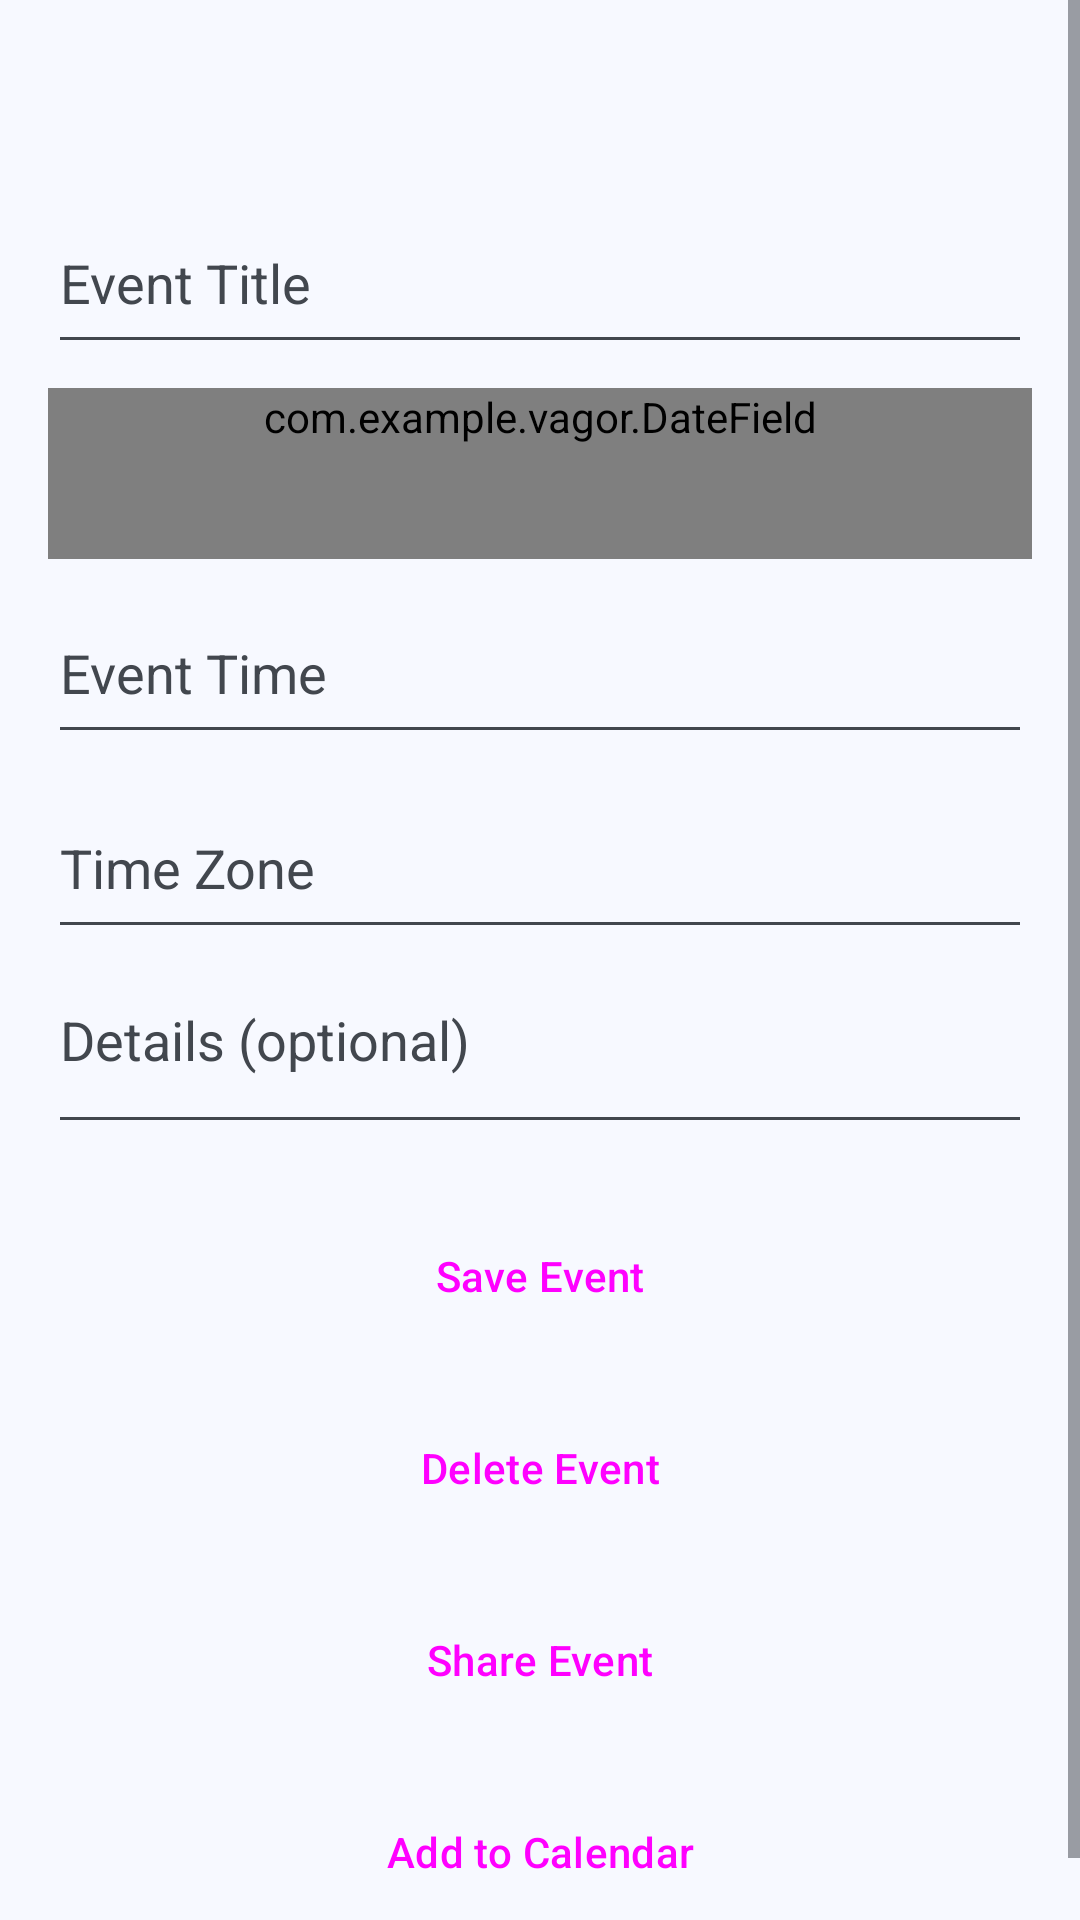

Write the Android layout XML for this screen, with the resource values it uses.
<!-- AndroidManifest.xml: application theme Theme.Vagor -->
<!-- res/layout/activity_event_detail.xml -->
<?xml version="1.0" encoding="utf-8"?>
<ScrollView
    xmlns:android="http://schemas.android.com/apk/res/android"
    xmlns:tools="http://schemas.android.com/tools"
    android:layout_width="match_parent"
    android:layout_height="match_parent"
    android:fillViewport="true">

    <LinearLayout
        android:layout_width="match_parent"
        android:layout_height="wrap_content"
        android:gravity="center"
        android:orientation="vertical"
        android:padding="16dp">

        
        <TextView
            android:id="@+id/eventFormHeading"
            android:layout_width="wrap_content"
            android:layout_height="wrap_content"
            android:accessibilityHeading="true"
            android:textSize="24sp"
            android:layout_marginBottom="16dp"
            tools:targetApi="28"
            tools:text="@string/add_event" />

        <EditText
            android:id="@+id/editEventTitle"
            android:layout_width="match_parent"
            android:layout_height="wrap_content"
            android:minHeight="57dp"
            android:importantForAutofill="no"
            android:hint="@string/event_title"
            android:inputType="text" />

        <com.example.vagor.DateField
            android:id="@+id/editEventDate"
            android:layout_width="match_parent"
            android:layout_height="wrap_content"
            android:minHeight="57dp"
            android:layout_marginTop="8dp"
            android:importantForAutofill="no"
            android:drawableEnd="@drawable/ic_calendar"
            android:hint="@string/event_date"
            android:inputType="date" />

        
        <EditText
            android:id="@+id/editEventTime"
            android:layout_width="match_parent"
            android:layout_height="wrap_content"
            android:minHeight="57dp"
            android:layout_marginTop="8dp"
            android:importantForAutofill="no"
            android:drawableEnd="@drawable/ic_schedule"
            android:hint="@string/event_time"
            android:inputType="time" />

        
        <EditText
            android:id="@+id/editEventTimeZone"
            android:layout_width="match_parent"
            android:layout_height="wrap_content"
            android:minHeight="57dp"
            android:layout_marginTop="8dp"
            android:importantForAutofill="no"
            android:drawableEnd="@drawable/ic_public"
            android:hint="@string/event_time_zone"
            android:inputType="text" />

        
        <EditText
            android:id="@+id/editEventDetails"
            android:layout_width="match_parent"
            android:layout_height="wrap_content"
            android:minHeight="57dp"
            android:layout_marginTop="8dp"
            android:importantForAutofill="no"
            android:gravity="top|start"
            android:hint="@string/event_details_hint"
            android:inputType="textMultiLine|textCapSentences" />

        <Button
            android:id="@+id/buttonSaveEvent"
            style="@style/Widget.Vagor.Button"
            android:layout_width="match_parent"
            android:layout_height="wrap_content"
            android:layout_marginTop="16dp"
            android:text="@string/save_event" />

        <Button
            android:id="@+id/buttonDeleteEvent"
            style="@style/Widget.Vagor.Button"
            android:layout_width="match_parent"
            android:layout_height="wrap_content"
            android:layout_marginTop="@dimen/button_spacing"
            android:text="@string/delete_event" />

        <Button
            android:id="@+id/buttonShareEvent"
            style="@style/Widget.Vagor.Button"
            android:layout_width="match_parent"
            android:layout_height="wrap_content"
            android:layout_marginTop="@dimen/button_spacing"
            android:text="@string/share_event" />

        <Button
            android:id="@+id/buttonEventToCalendar"
            style="@style/Widget.Vagor.Button"
            android:layout_width="match_parent"
            android:layout_height="wrap_content"
            android:layout_marginTop="@dimen/button_spacing"
            android:text="@string/add_to_calendar" />

    </LinearLayout>

</ScrollView>
<!-- resources referenced by this layout -->
<resources>
  <dimen name="button_spacing">8dp</dimen>
  <!-- drawable ic_calendar (drawable) -->
  <vector xmlns:android="http://schemas.android.com/apk/res/android"
      android:width="24dp"
      android:height="24dp"
      android:tint="?attr/colorControlNormal"
      android:viewportWidth="24"
      android:viewportHeight="24">
      <path
          android:fillColor="@android:color/white"
          android:pathData="M20,3h-1V1h-2v2H7V1H5v2H4c-1.1,0 -2,0.9 -2,2v16c0,1.1 0.9,2 2,2h16c1.1,0 2,-0.9 2,-2V5c0,-1.1 -0.9,-2 -2,-2zM20,21H4V8h16v13z" />
  </vector>
  <string name="add_event">Add Event</string>
  <string name="add_to_calendar">Add to Calendar</string>
  <string name="delete_event">Delete Event</string>
  <string name="event_date">Event Date</string>
  <string name="event_details_hint">Details (optional)</string>
  <string name="event_time">Event Time</string>
  <string name="event_time_zone">Time Zone</string>
  <string name="event_title">Event Title</string>
  <string name="save_event">Save Event</string>
  <string name="share_event">Share Event</string>
  <style name="Widget.Vagor.Button" parent="Widget.Material3.Button">
          <item name="android:minHeight">@dimen/button_height</item>
          <item name="android:insetTop">0dp</item>
          <item name="android:insetBottom">0dp</item>
      </style>
  <style name="Theme.Vagor" parent="Base.Theme.Vagor">
          <item name="materialTimePickerTheme">@style/ThemeOverlay.Vagor.MaterialTimePicker</item>
      </style>
  <dimen name="button_height">56dp</dimen>
  <style name="ThemeOverlay.Vagor.MaterialTimePicker" parent="ThemeOverlay.Material3.MaterialTimePicker">
          <item name="colorTertiaryContainer">?attr/colorPrimary</item>
          <item name="colorOnTertiaryContainer">?attr/colorOnPrimary</item>
      </style>
  <color name="vagor_light_primary">#00639B</color>
  <color name="vagor_light_onPrimary">#FFFFFF</color>
  <color name="vagor_light_primaryContainer">#CEE5FF</color>
  <color name="vagor_light_onPrimaryContainer">#001D33</color>
  <color name="vagor_light_secondary">#51606F</color>
  <color name="vagor_light_onSecondary">#FFFFFF</color>
  <color name="vagor_light_secondaryContainer">#D5E4F7</color>
  <color name="vagor_light_onSecondaryContainer">#0E1D2A</color>
  <color name="vagor_light_tertiary">#68587A</color>
  <color name="vagor_light_onTertiary">#FFFFFF</color>
  <color name="vagor_light_tertiaryContainer">#EFDBFF</color>
  <color name="vagor_light_onTertiaryContainer">#231533</color>
  <color name="vagor_light_error">#BA1A1A</color>
  <color name="vagor_light_onError">#FFFFFF</color>
  <color name="vagor_light_errorContainer">#FFDAD6</color>
  <color name="vagor_light_onErrorContainer">#410002</color>
  <color name="vagor_light_background">#F7F9FF</color>
  <color name="vagor_light_onBackground">#181C20</color>
  <color name="vagor_light_surface">#F7F9FF</color>
  <color name="vagor_light_onSurface">#181C20</color>
  <color name="vagor_light_surfaceVariant">#DEE3EB</color>
  <color name="vagor_light_onSurfaceVariant">#42474E</color>
  <color name="vagor_light_outline">#72777F</color>
  <color name="vagor_light_outlineVariant">#C2C7CF</color>
  <color name="vagor_light_inverseSurface">#2D3135</color>
  <color name="vagor_light_inverseOnSurface">#EFF1F6</color>
  <color name="vagor_light_inversePrimary">#97CBFF</color>
  <color name="vagor_light_surfaceDim">#D8DAE0</color>
  <color name="vagor_light_surfaceBright">#F7F9FF</color>
  <color name="vagor_light_surfaceContainerLowest">#FFFFFF</color>
  <color name="vagor_light_surfaceContainerLow">#F1F3F9</color>
  <color name="vagor_light_surfaceContainer">#ECEEF3</color>
  <color name="vagor_light_surfaceContainerHigh">#E6E8EE</color>
  <color name="vagor_light_surfaceContainerHighest">#E0E2E8</color>
</resources>
